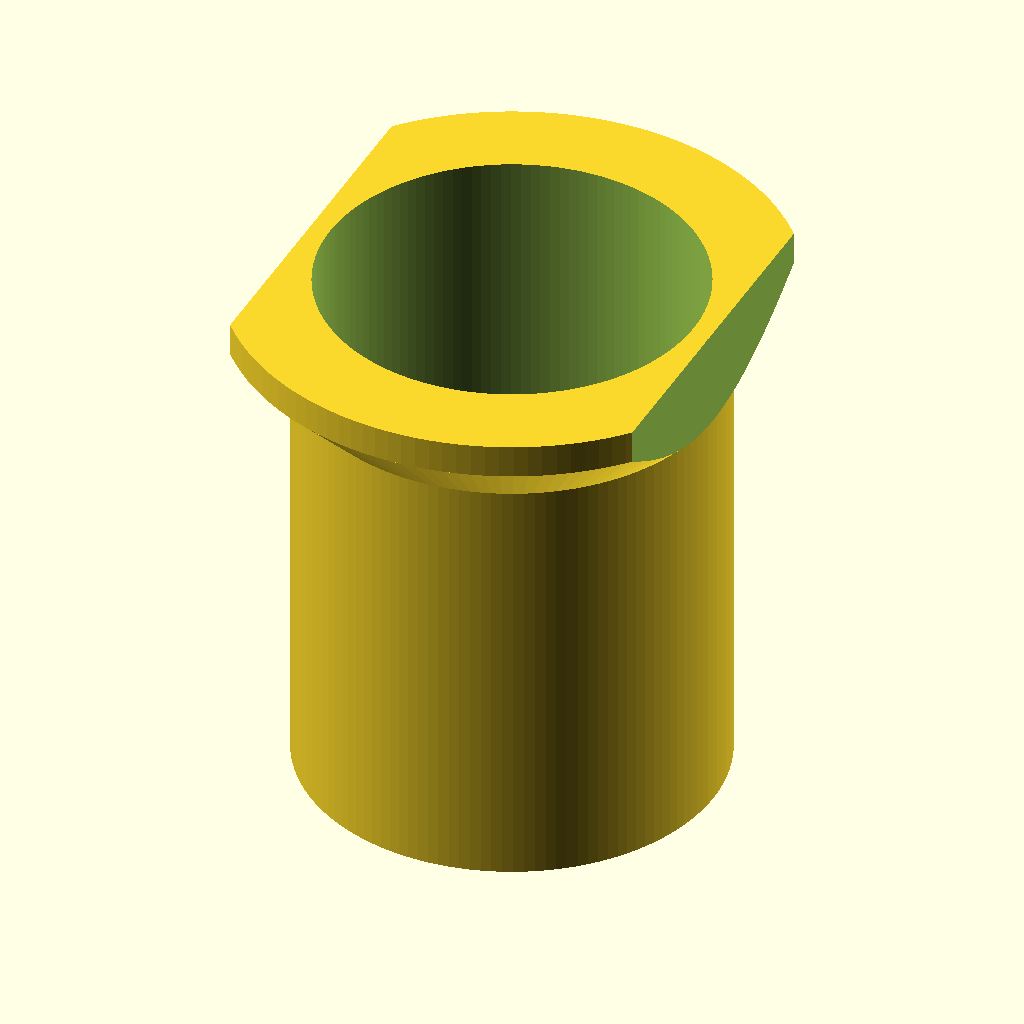
Cell 1: rendered with the file's own defaults.
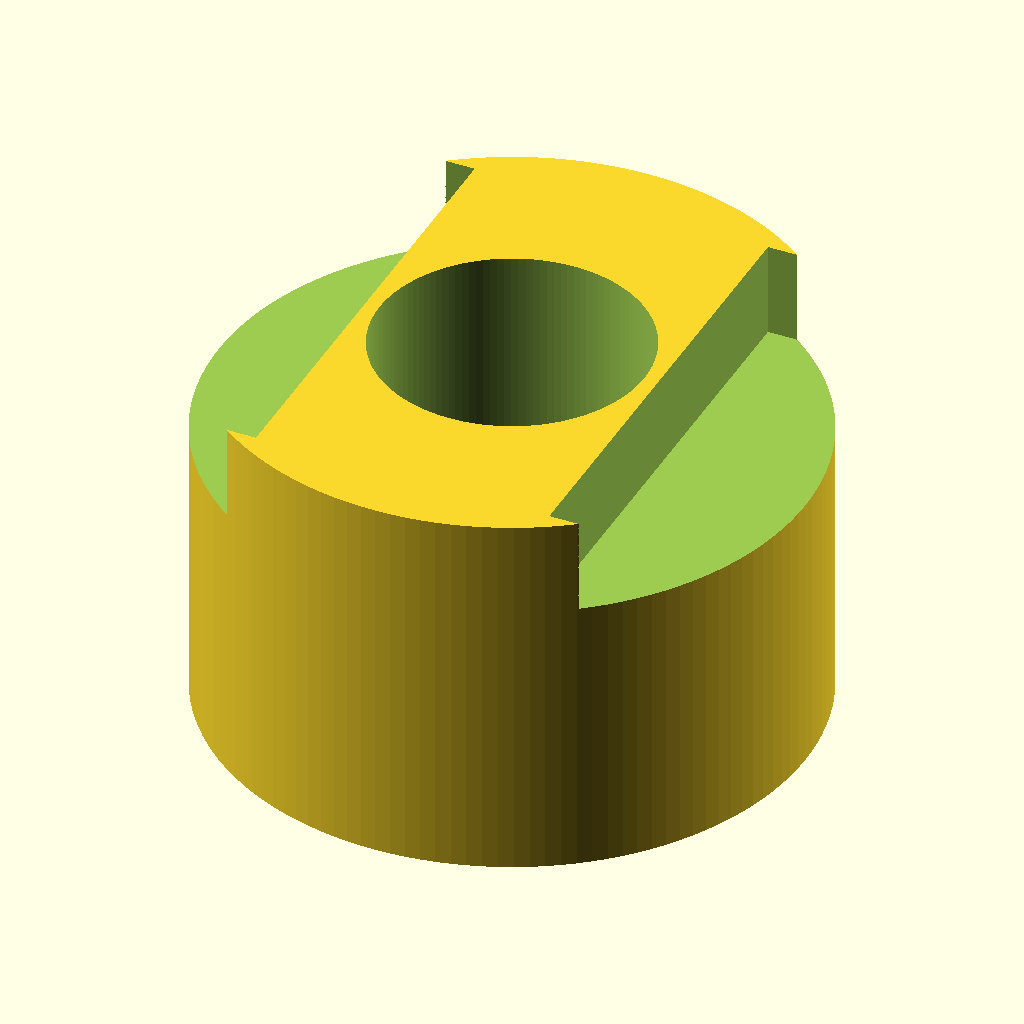
Cell 2: the same model with od_cup = 50.
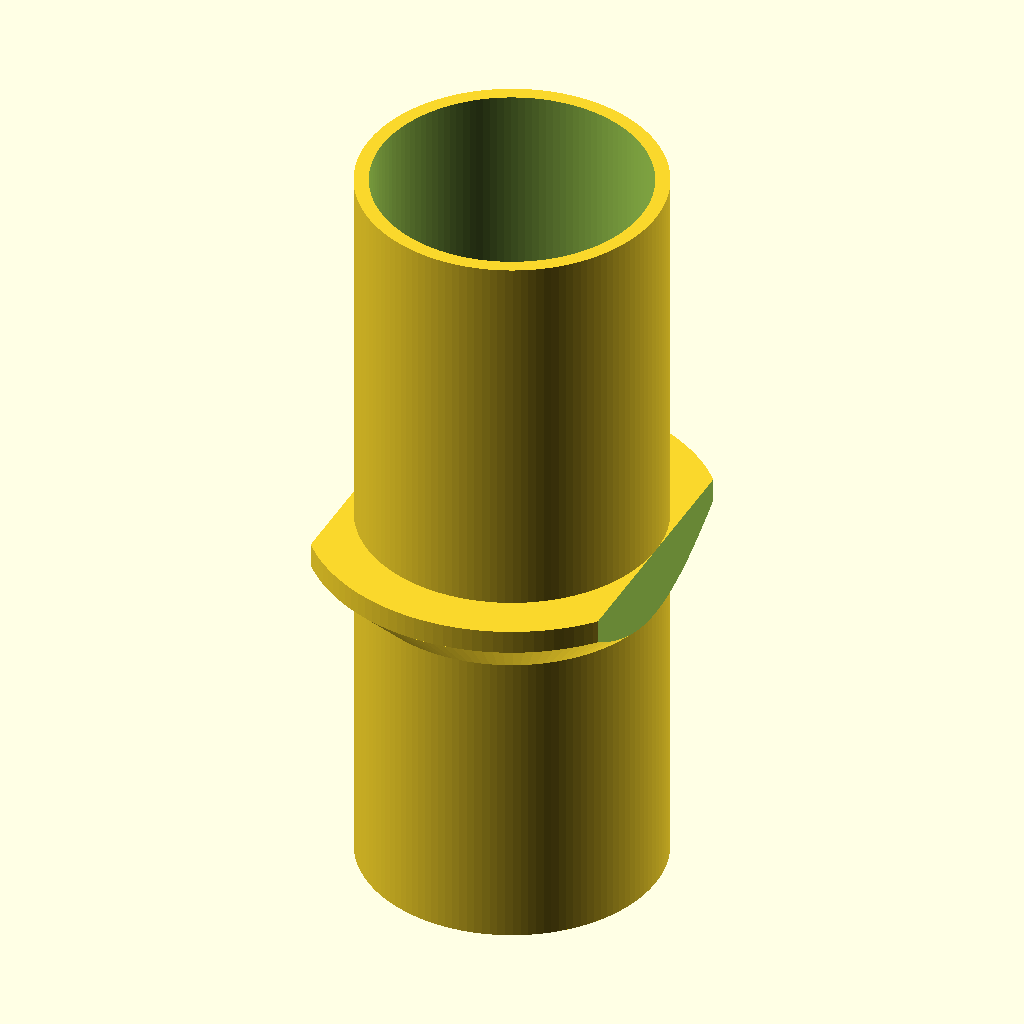
Cell 3: the same model with cup_h = 64.
All cells are drawn from the same view direction (rotation 55°, 0°, 25°, orthographic, colour scheme Cornfield), but the view is re-fitted for each cell, so position and scale can differ between cells as well as the parameter.
Source of the model, bench/heldout/harness/bench/results/r4-gemma26b-h4/code/tiiny_google_gemma-4-26B-A4B-it/cell_strainer_50ml_s0_checklist_a2.scad:
// Coarse cell strainer for 50mL conical tube
// Corrected version: Fixed notch orientation and penetration

// --- Dimensions ---
od_cup      = 25.0;    // Outer diameter of the main cup
wall_t      = 1.2;     // Wall thickness
bore_d      = 22.6;    // Inner diameter of the cup
cup_h       = 32.0;    // Height of the cup body
floor_t     = 1.2;     // Thickness of the floor
hole_d      = 1.0;     // Diameter of the strainer holes
grid_step   = 2.0;     // Spacing of the hole grid
max_hole_r  = 10.0;    // Maximum radius for hole centers
collar_d1   = 25.0;    // Diameter at the start of the flare (z=26)
collar_d2   = 33.0;    // Diameter at the top of the flare (z=30)
flare_h     = 4.0;     // Height of the flare (30 - 26)
rim_d       = 33.0;    // Diameter of the top rim
rim_h       = 2.0;     // Height of the top rim (32 - 30)
notch_w     = 3.0;     // Width of the vent notches
notch_r     = 12.5;    // Radius at which the notch starts cutting

$fn = 128;

module strainer_body() {
    difference() {
        union() {
            // Main Cup Body (z=0 to 32)
            cylinder(h = cup_h, d = od_cup);
            
            // Flare (z=26 to 30)
            translate([0, 0, 26])
                cylinder(h = flare_h, d1 = collar_d1, d2 = collar_d2);
            
            // Top Rim (z=30 to 32)
            translate([0, 0, 30])
                cylinder(h = rim_h, d = rim_d);
        }

        // Hollow out the bore (z=0 to 32)
        translate([0, 0, -0.01])
            cylinder(h = cup_h + 0.02, d = bore_d);
            
        // Vent Notches
        // "remove the collar and rim beyond 12.5mm from the axis"
        // "3mm wide vent notches, on the +X and -X sides"
        // This means the notch is a slot centered on the X axis, 
        // cutting through the Y-dimension of the part.
        for (sx = [-1, 1]) {
            translate([0, 0, 25])
            rotate([0, 0, (sx == 1 ? 0 : 180)])
            // We place the notch such that it cuts the outer part of the rim.
            // To "remove beyond 12.5mm", we cut a slot that is 3mm wide (in Z)
            // and spans from the 12.5mm radius to the edge of the part.
            // Wait, "3mm wide" usually refers to the dimension perpendicular to the cut.
            // If it's on the +X side, the notch is a slot at X=12.5.
            // Let's interpret "3mm wide" as the dimension along the X axis.
            // And it removes everything beyond 12.5mm.
            // This is best achieved by subtracting a shape that is 
            // wider than the part and positioned at the notch location.
            
            // Let's use a cube that is 3mm wide (along X) and very wide (along Y)
            // and positioned at X = 12.5.
            translate([notch_r, -20, -1])
                cube([20, 40, 10]); 
        }
    }
}

module floor_holes() {
    // Grid of holes on the floor (z=0 to 1.2)
    for (x = [-10 : grid_step : 10]) {
        for (y = [-10 : grid_step : 10]) {
            if (sqrt(x*x + y*y) <= max_hole_r) {
                translate([x, y, -0.01])
                    cylinder(h = floor_t + 0.02, d = hole_d);
            }
        }
    }
}

// --- Final Assembly ---
difference() {
    strainer_body();
    floor_holes();
}
Parameter table extracted from the source (name, type, default, range or options):
od_cup: number, default 25
wall_t: number, default 1.2
bore_d: number, default 22.6
cup_h: number, default 32
floor_t: number, default 1.2
hole_d: number, default 1
grid_step: number, default 2
max_hole_r: number, default 10
collar_d1: number, default 25
collar_d2: number, default 33
flare_h: number, default 4
rim_d: number, default 33
rim_h: number, default 2
notch_w: number, default 3
notch_r: number, default 12.5
